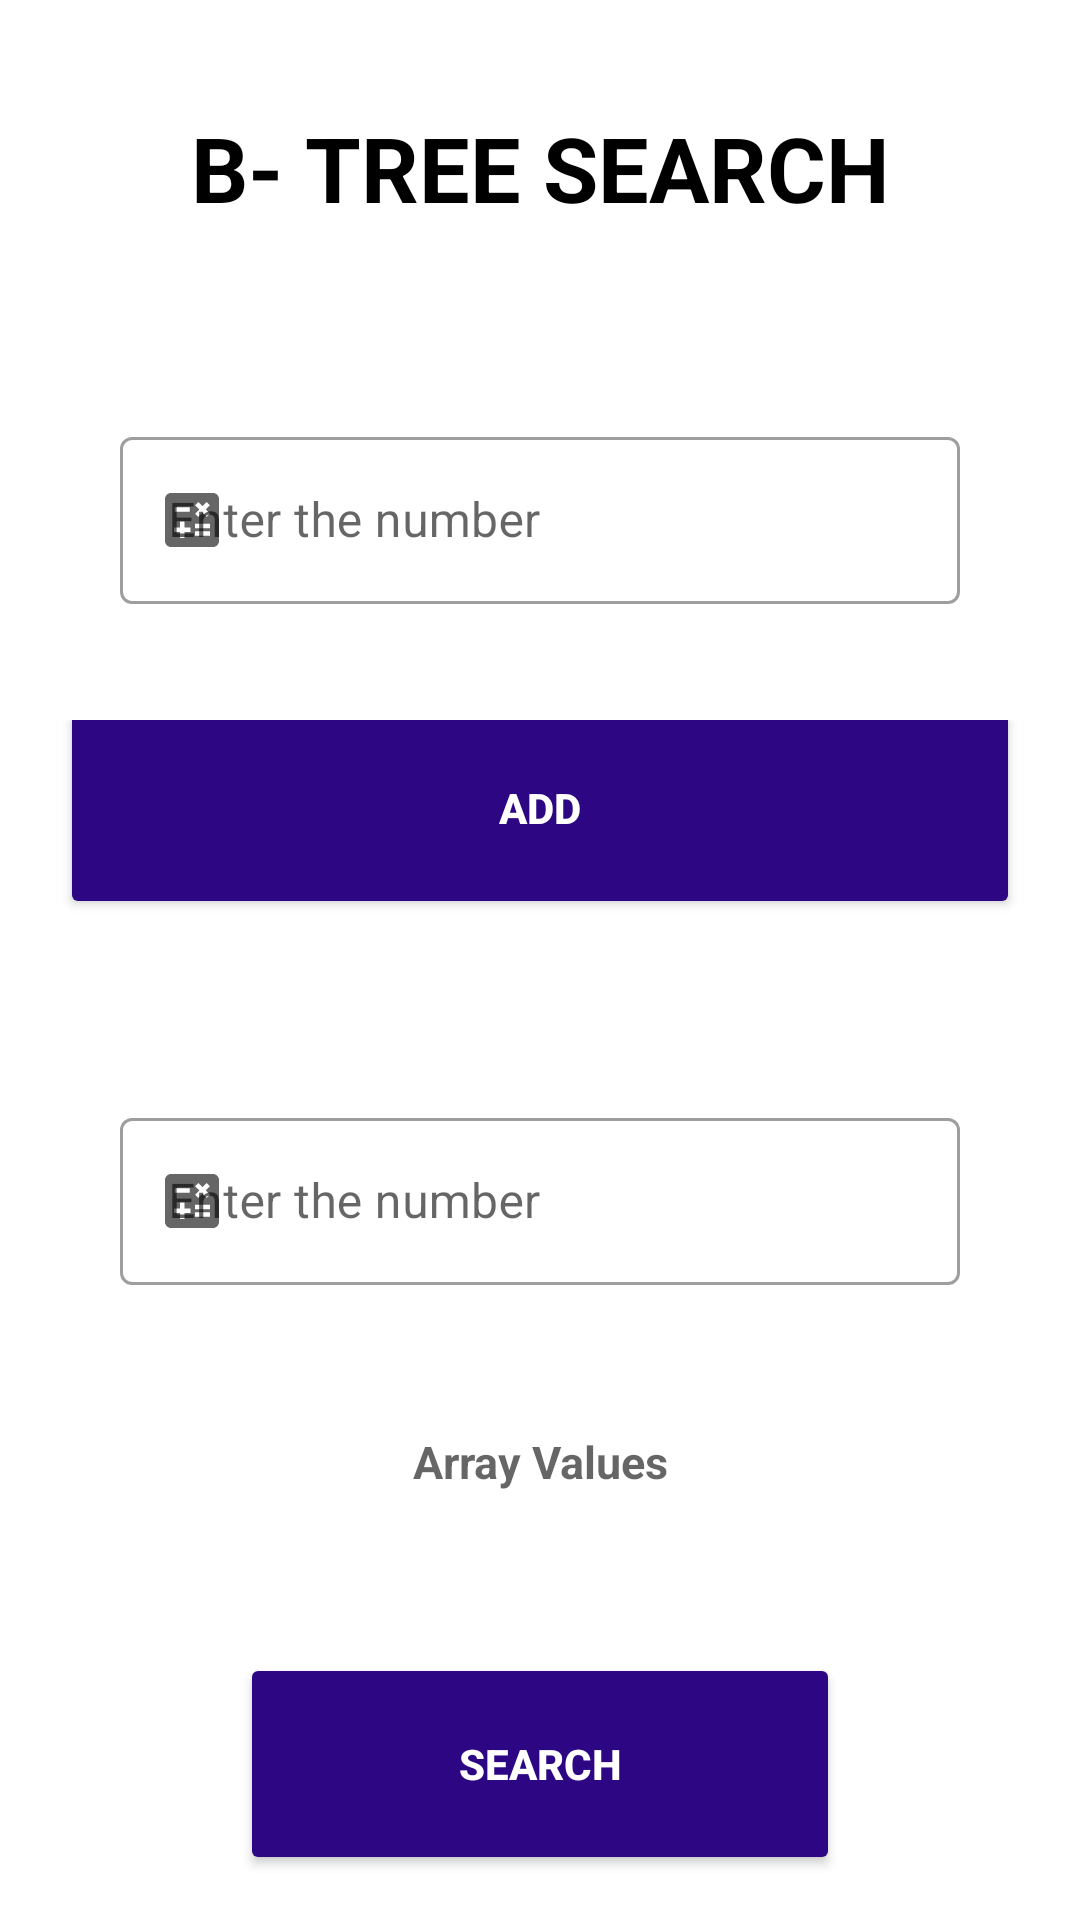

Layout XML and referenced resources for this Android screen:
<!-- AndroidManifest.xml: application theme Theme.Kkr -->
<!-- res/layout/activity_btree.xml -->
<?xml version="1.0" encoding="utf-8"?>
<LinearLayout
    xmlns:android="http://schemas.android.com/apk/res/android"
    xmlns:app="http://schemas.android.com/apk/res-auto"
    xmlns:tools="http://schemas.android.com/tools"
    android:layout_width="match_parent"
    android:layout_height="match_parent"
    android:orientation="vertical"
    tools:context=".btree">

    <LinearLayout
        android:layout_width="match_parent"
        android:layout_height="0dp"
        android:layout_weight="2"
        android:orientation="vertical"
        android:layout_marginTop="10dp"
        android:gravity="center">

        <TextView
            android:id="@+id/textView"
            android:layout_width="match_parent"
            android:layout_height="wrap_content"
            android:textAlignment="center"
            android:layout_gravity="center"
            android:text="B- TREE SEARCH"
            android:textColor="@color/black"
            android:textSize="30sp"
            android:textStyle="bold"/>

    </LinearLayout>

    <LinearLayout
        android:layout_width="match_parent"
        android:layout_height="0dp"
        android:orientation="vertical"
        android:gravity="center"
        android:layout_weight="3">

        <com.google.android.material.textfield.TextInputLayout
            android:layout_width="match_parent"
            android:layout_height="wrap_content"
            android:layout_gravity="center"
            android:layout_marginHorizontal="40dp"
            style="@style/Widget.MaterialComponents.TextInputLayout.OutlinedBox"
            app:startIconDrawable="@drawable/ic_baseline_calculate_24">

            <com.google.android.material.textfield.TextInputEditText
                android:layout_width="match_parent"
                android:layout_height="wrap_content"
                android:hint="Enter the number"
                android:id="@+id/txt_number"
                android:textColor="@color/black"
                android:inputType="numberDecimal"/>

        </com.google.android.material.textfield.TextInputLayout>

    </LinearLayout>
    <LinearLayout
        android:layout_width="match_parent"
        android:layout_height="20dp"
        android:orientation="horizontal"
        android:gravity="center"
        android:layout_weight="1.5">

        <Button
            android:id="@+id/btn_add1"
            android:layout_width="match_parent"
            android:layout_height="match_parent"
            android:layout_marginHorizontal="20dp"
            android:layout_gravity="center"
            android:text="ADD"
            android:textColor="@color/white"
            android:textSize="14dp"
            android:backgroundTint="#2D0683"
            android:textStyle="bold"
            android:layout_marginBottom="15dp"
            android:layout_weight="1"/>

    </LinearLayout>
    <LinearLayout
        android:layout_width="match_parent"
        android:layout_height="0dp"
        android:orientation="vertical"
        android:gravity="center"
        android:layout_weight="3">
        <com.google.android.material.textfield.TextInputLayout
            android:layout_width="match_parent"
            android:layout_height="wrap_content"
            android:layout_gravity="center"
            android:layout_marginHorizontal="40dp"
            style="@style/Widget.MaterialComponents.TextInputLayout.OutlinedBox"
            app:startIconDrawable="@drawable/ic_baseline_calculate_24">

            <com.google.android.material.textfield.TextInputEditText
                android:layout_width="match_parent"
                android:layout_height="wrap_content"
                android:hint="Enter the number"
                android:id="@+id/txt_number2"
                android:textColor="@color/black"
                android:inputType="numberDecimal"/>

        </com.google.android.material.textfield.TextInputLayout>
    </LinearLayout>
    <LinearLayout
        android:layout_width="match_parent"
        android:layout_height="15dp"
        android:orientation="vertical"
        android:gravity="center"
        android:layout_weight="1.5">

        <TextView
            android:id="@+id/textView2"
            android:layout_width="match_parent"
            android:layout_height="match_parent"
            android:padding="10dp"
            android:textAlignment="center"
            android:hint="Array Values"
            android:textColor="@color/black"
            android:textSize="15dp"
            android:textStyle="bold"/>


    </LinearLayout>

    <LinearLayout
        android:layout_width="match_parent"
        android:layout_height="20dp"
        android:orientation="vertical"
        android:gravity="center"
        android:layout_weight="1.5">

        <Button
            android:id="@+id/btn_search"
            android:layout_width="match_parent"
            android:layout_height="match_parent"
            android:layout_marginHorizontal="80dp"
            android:layout_gravity="center"
            android:text="search"
            android:textColor="@color/white"
            android:textSize="14dp"
            android:backgroundTint="#2D0683"
            android:textStyle="bold"
            android:layout_marginBottom="15dp" />
    </LinearLayout>

</LinearLayout>
<!-- resources referenced by this layout -->
<resources>
  <color name="black">#FF000000</color>
  <color name="white">#FFFFFFFF</color>
  <!-- drawable ic_baseline_calculate_24 (drawable) -->
  <vector android:height="24dp" android:tint="#0A0C39"
      android:viewportHeight="24" android:viewportWidth="24"
      android:width="24dp" xmlns:android="http://schemas.android.com/apk/res/android">
      <path android:fillColor="@android:color/white" android:pathData="M19,3H5C3.9,3 3,3.9 3,5v14c0,1.1 0.9,2 2,2h14c1.1,0 2,-0.9 2,-2V5C21,3.9 20.1,3 19,3zM13.03,7.06L14.09,6l1.41,1.41L16.91,6l1.06,1.06l-1.41,1.41l1.41,1.41l-1.06,1.06L15.5,9.54l-1.41,1.41l-1.06,-1.06l1.41,-1.41L13.03,7.06zM6.25,7.72h5v1.5h-5V7.72zM11.5,16h-2v2H8v-2H6v-1.5h2v-2h1.5v2h2V16zM18,17.25h-5v-1.5h5V17.25zM18,14.75h-5v-1.5h5V14.75z"/>
  </vector>
  <style name="Theme.Kkr" parent="Theme.MaterialComponents.DayNight.NoActionBar">
          
          <item name="colorPrimary">@color/black</item>
          <item name="colorPrimaryVariant">@color/purple_700</item>
          <item name="colorOnPrimary">@color/white</item>
          
          <item name="colorSecondary">@color/teal_200</item>
          <item name="colorSecondaryVariant">@color/teal_700</item>
          <item name="colorOnSecondary">@color/black</item>
          
          <item name="android:statusBarColor" tools:targetApi="l">?attr/colorPrimaryVariant</item>
          
      </style>
  <color name="purple_700">#FF3700B3</color>
  <color name="teal_200">#FF03DAC5</color>
  <color name="teal_700">#FF018786</color>
</resources>
